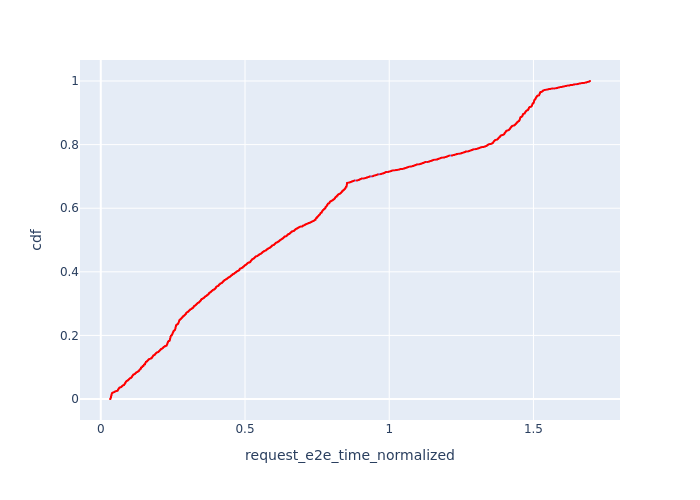

Values plotted in this chart, from the file beside it:
, Request Id, request_e2e_time_normalized, cdf
83, 0, 0.03198, 7.92895654931811e-05
95, 18, 0.03298, 0.0001586
94, 16, 0.03301, 0.0002379
93, 15, 0.03307, 0.0003172
92, 14, 0.03308, 0.0003964
91, 13, 0.03308, 0.0004757
90, 12, 0.03311, 0.000555
89, 11, 0.03311, 0.0006343
88, 7, 0.03325, 0.0007136
87, 6, 0.03326, 0.0007929
86, 5, 0.03329, 0.0008722
85, 4, 0.03331, 0.0009515
84, 1, 0.03348, 0.001031
115, 44, 0.03363, 0.00111
114, 41, 0.0337, 0.001189
113, 39, 0.03375, 0.001269
112, 37, 0.03382, 0.001348
111, 36, 0.03386, 0.001427
110, 35, 0.03401, 0.001507
109, 34, 0.03402, 0.001586
108, 33, 0.03404, 0.001665
107, 32, 0.03409, 0.001744
106, 31, 0.0341, 0.001824
105, 30, 0.03411, 0.001903
104, 29, 0.03416, 0.001982
103, 28, 0.03416, 0.002062
102, 27, 0.03416, 0.002141
101, 26, 0.03422, 0.00222
141, 78, 0.03429, 0.002299
140, 77, 0.03429, 0.002379
5, 17, 0.03431, 0.002458
100, 24, 0.03434, 0.002537
99, 23, 0.03438, 0.002617
98, 22, 0.03441, 0.002696
97, 21, 0.03442, 0.002775
139, 75, 0.03444, 0.002854
138, 74, 0.03444, 0.002934
96, 19, 0.03445, 0.003013
137, 72, 0.0345, 0.003092
136, 71, 0.03451, 0.003172
135, 70, 0.03453, 0.003251
4, 10, 0.03455, 0.00333
134, 69, 0.03456, 0.003409
169, 115, 0.0346, 0.003489
133, 68, 0.03465, 0.003568
3, 9, 0.03465, 0.003647
132, 67, 0.03475, 0.003727
168, 113, 0.03476, 0.003806
167, 112, 0.0348, 0.003885
2, 8, 0.0348, 0.003964
131, 64, 0.03481, 0.004044
130, 63, 0.03481, 0.004123
166, 111, 0.03483, 0.004202
129, 61, 0.03484, 0.004282
165, 109, 0.03489, 0.004361
164, 108, 0.0349, 0.00444
163, 106, 0.03494, 0.00452
162, 105, 0.03495, 0.004599
191, 153, 0.03495, 0.004678
1, 3, 0.03496, 0.004757
... 12,552 more rows
